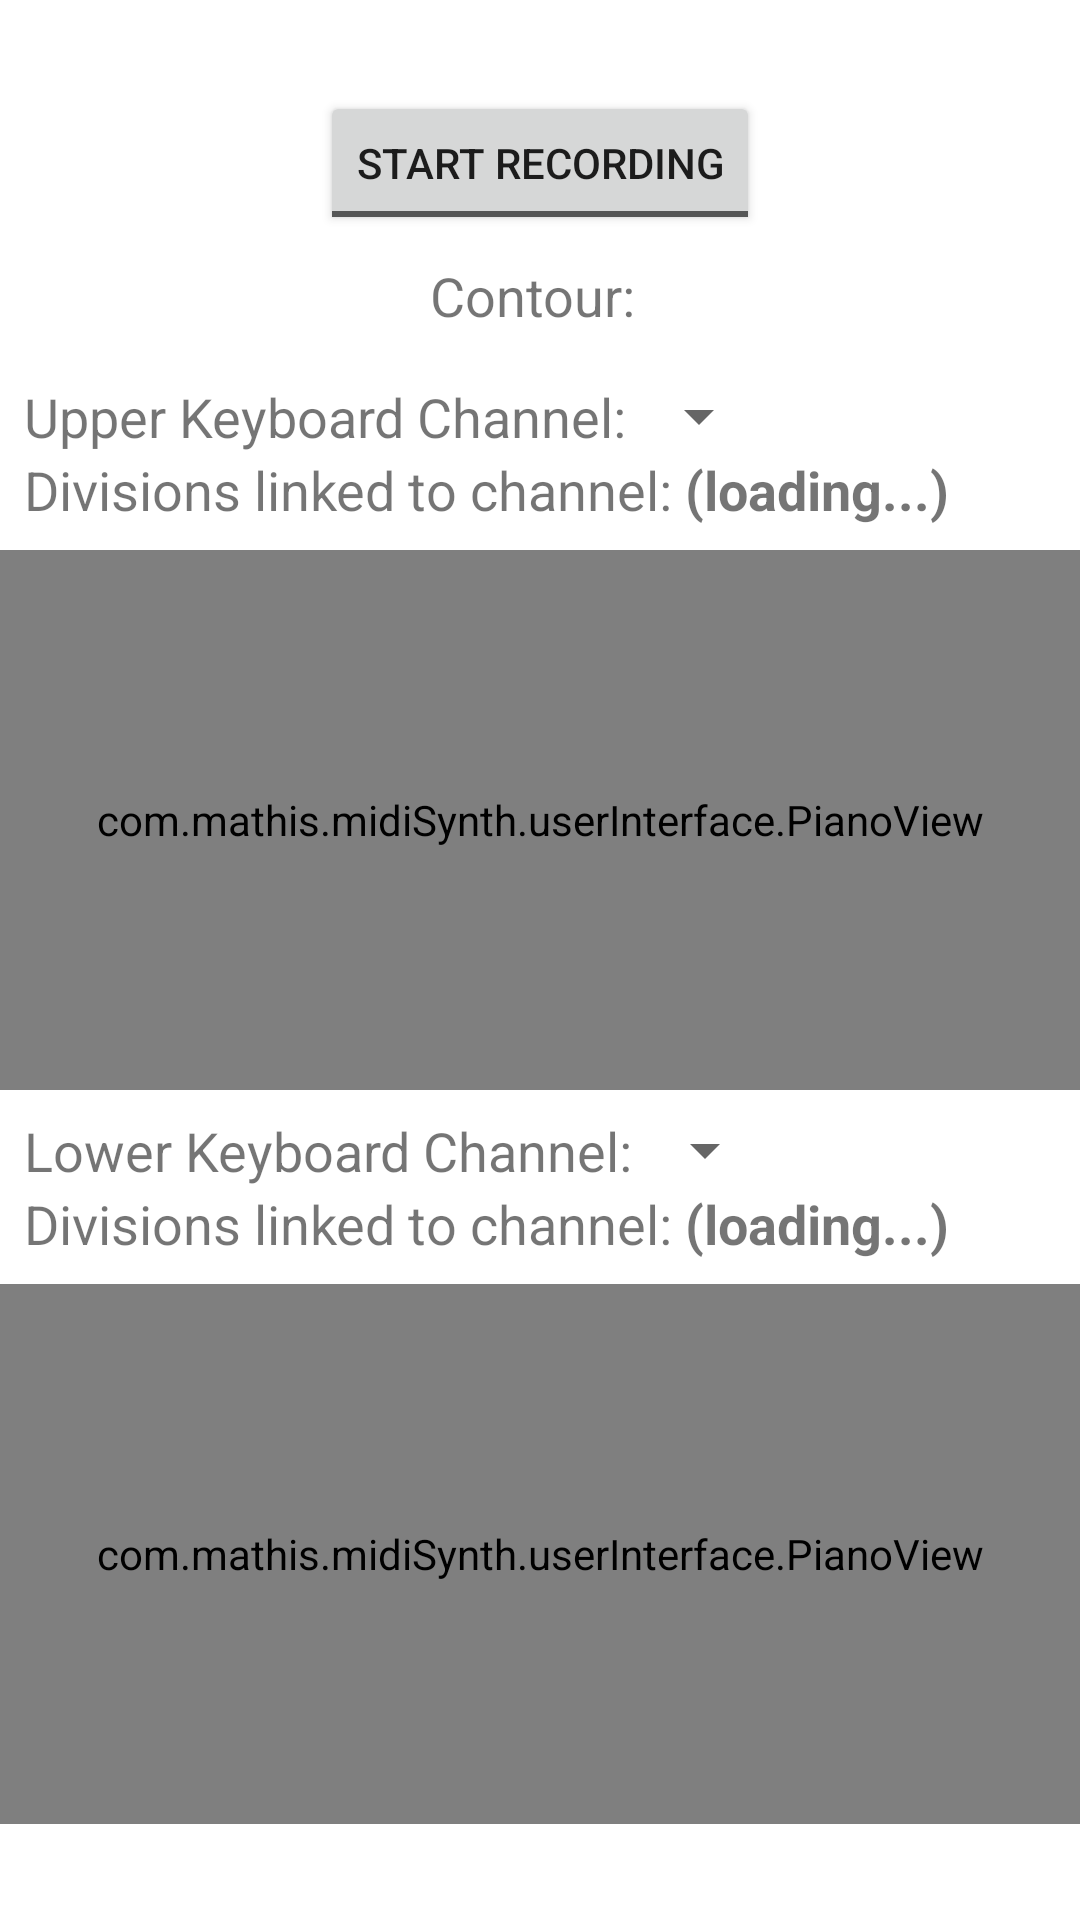

Produce the Android XML layout that renders to this screen, including the resource entries it uses.
<!-- AndroidManifest.xml: application theme Theme.Midi_synth -->
<!-- res/layout/activity_piano.xml -->
<?xml version="1.0" encoding="utf-8"?>
<LinearLayout xmlns:android="http://schemas.android.com/apk/res/android"
    xmlns:tools="http://schemas.android.com/tools"
    android:layout_width="match_parent"
    android:layout_height="match_parent"
    android:orientation="vertical"
    tools:context=".PianoActivity">

    <Space
        android:layout_width="match_parent"
        android:layout_height="0dp"
        android:layout_weight="1" />

    
    <LinearLayout
        android:layout_width="match_parent"
        android:layout_height="wrap_content"
        android:orientation="vertical"
        android:gravity="center"
        android:padding="8dp">

        <LinearLayout
            android:layout_width="wrap_content"
            android:layout_height="wrap_content"
            android:gravity="center_vertical"
            android:orientation="horizontal">

            <ToggleButton
                android:id="@+id/recordButton"
                android:layout_width="wrap_content"
                android:layout_height="wrap_content"
                android:textOn="Stop Recording"
                android:textOff="Start Recording" />

            <Button
                android:id="@+id/searchMusipediaButton"
                android:layout_width="wrap_content"
                android:layout_height="wrap_content"
                android:layout_marginStart="8dp"
                android:text="Search Musipedia"
                android:visibility="gone" />
        </LinearLayout>

        <TextView
            android:id="@+id/contourTextView"
            android:layout_width="wrap_content"
            android:layout_height="wrap_content"
            android:layout_marginTop="8dp"
            android:textSize="18sp"
            android:text="Contour: " />

    </LinearLayout>



    
    <LinearLayout
        android:layout_width="match_parent"
        android:layout_height="wrap_content"
        android:orientation="vertical"
        android:padding="8dp">

        <LinearLayout
            android:layout_width="match_parent"
            android:layout_height="wrap_content"
            android:gravity="center_vertical"
            android:orientation="horizontal">

            <TextView
                android:layout_width="wrap_content"
                android:layout_height="wrap_content"
                android:text="Upper Keyboard Channel:"
                android:textSize="18sp" />

            <Spinner
                android:id="@+id/spinnerUpper"
                android:layout_width="wrap_content"
                android:layout_height="wrap_content" />
        </LinearLayout>

        <LinearLayout
            android:layout_width="match_parent"
            android:layout_height="wrap_content"
            android:gravity="center_vertical"
            android:orientation="horizontal">

            <TextView
                android:layout_width="wrap_content"
                android:layout_height="wrap_content"
                android:text="Divisions linked to channel: "
                android:textSize="18sp" />

            <TextView
                android:id="@+id/textUpperDivisions"
                android:layout_width="wrap_content"
                android:layout_height="wrap_content"
                android:text="(loading...)"
                android:textSize="18sp"
                android:textStyle="bold" />
        </LinearLayout>
    </LinearLayout>

    <com.mathis.midiSynth.userInterface.PianoView
        android:id="@+id/pianoViewUpper"
        android:layout_width="match_parent"
        android:layout_height="180dp" />

    
    <LinearLayout
        android:layout_width="match_parent"
        android:layout_height="wrap_content"
        android:orientation="vertical"
        android:padding="8dp">

        <LinearLayout
            android:layout_width="match_parent"
            android:layout_height="wrap_content"
            android:gravity="center_vertical"
            android:orientation="horizontal">

            <TextView
                android:layout_width="wrap_content"
                android:layout_height="wrap_content"
                android:text="Lower Keyboard Channel:"
                android:textSize="18sp" />

            <Spinner
                android:id="@+id/spinnerLower"
                android:layout_width="wrap_content"
                android:layout_height="wrap_content" />
        </LinearLayout>

        <LinearLayout
            android:layout_width="match_parent"
            android:layout_height="wrap_content"
            android:gravity="center_vertical"
            android:orientation="horizontal">

            <TextView
                android:layout_width="wrap_content"
                android:layout_height="wrap_content"
                android:text="Divisions linked to channel: "
                android:textSize="18sp" />

            <TextView
                android:id="@+id/textLowerDivisions"
                android:layout_width="wrap_content"
                android:layout_height="wrap_content"
                android:text="(loading...)"
                android:textSize="18sp"
                android:textStyle="bold" />
        </LinearLayout>
    </LinearLayout>

    <com.mathis.midiSynth.userInterface.PianoView
        android:id="@+id/pianoViewLower"
        android:layout_width="match_parent"
        android:layout_height="180dp"
        android:layout_marginBottom="32dp" />

</LinearLayout>
<!-- resources referenced by this layout -->
<resources>
  <style name="Theme.Midi_synth" parent="Theme.MaterialComponents.DayNight.DarkActionBar">
          
          <item name="colorPrimary">@color/purple_500</item>
          <item name="colorPrimaryVariant">@color/purple_700</item>
          <item name="colorOnPrimary">@color/white</item>
          
          <item name="colorSecondary">@color/teal_200</item>
          <item name="colorSecondaryVariant">@color/teal_700</item>
          <item name="colorOnSecondary">@color/black</item>
          
          <item name="android:statusBarColor">?attr/colorPrimaryVariant</item>
          
      </style>
  <color name="purple_500">#FF6200EE</color>
  <color name="purple_700">#FF3700B3</color>
  <color name="white">#FFFFFFFF</color>
  <color name="teal_200">#FF03DAC5</color>
  <color name="teal_700">#FF018786</color>
  <color name="black">#FF000000</color>
</resources>
